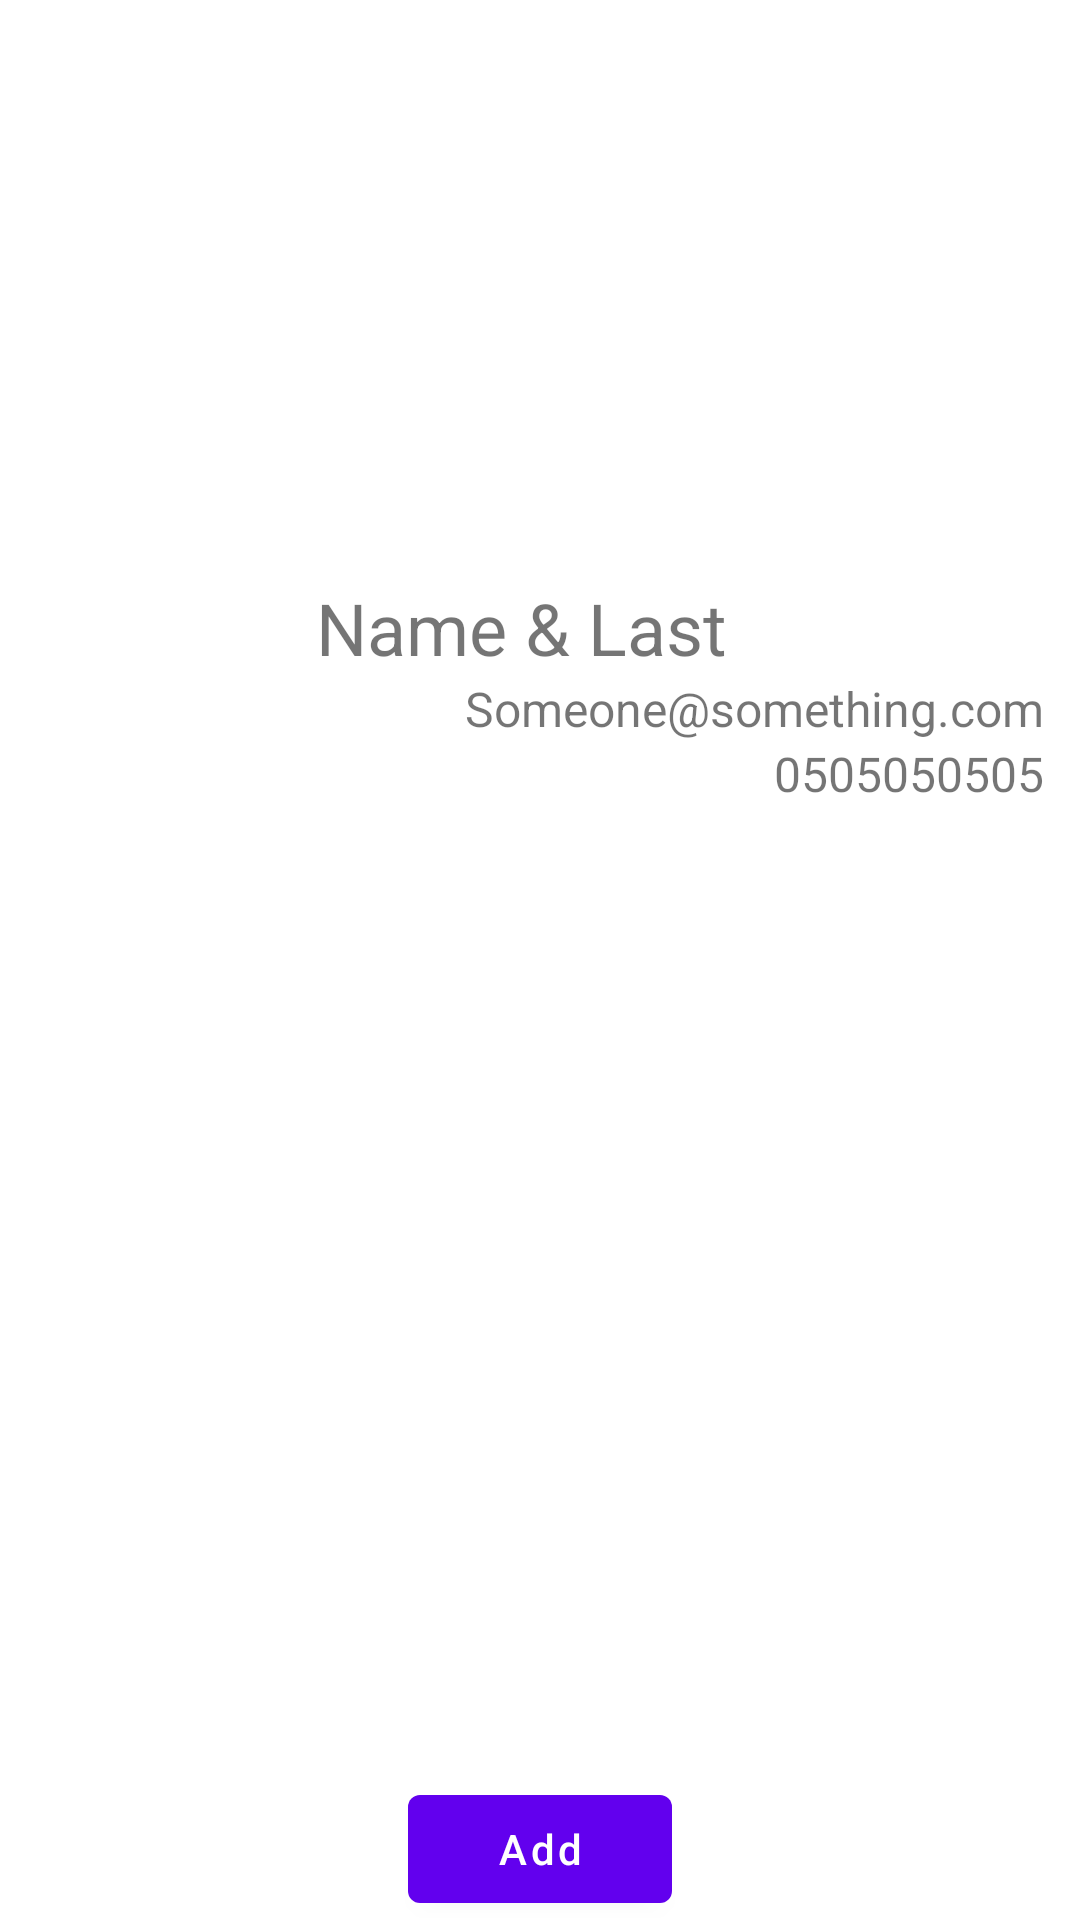

Layout XML and referenced resources for this Android screen:
<!-- AndroidManifest.xml: application theme Theme.Talk2Me -->
<!-- res/layout/bottom_sheet_layout_phonebook_info.xml -->
<?xml version="1.0" encoding="utf-8"?>
<LinearLayout xmlns:android="http://schemas.android.com/apk/res/android"
    xmlns:app="http://schemas.android.com/apk/res-auto"
    android:id="@+id/custom_bottom_sheet"
    android:layout_width="match_parent"
    android:layout_height="wrap_content"
    android:layout_margin="4dp"
    android:background="@android:color/white"
    android:gravity="center"
    android:orientation="vertical"
    android:weightSum="2"
    app:behavior_hideable="true"
    app:behavior_peekHeight="0dp"
    app:layout_behavior="com.google.android.material.bottomsheet.BottomSheetBehavior">


    <LinearLayout
        android:layout_width="match_parent"
        android:layout_height="match_parent"
        android:layout_weight="1.3"
        android:gravity="center"
        android:orientation="vertical">

        <ImageView
            android:layout_marginTop="12dp"
            android:id="@+id/bottomsheet_image"
            android:layout_width="wrap_content"
            android:layout_height="wrap_content"
            android:src="@drawable/no_photo_available_64"
            android:elevation="16dp" />

    </LinearLayout>

    <LinearLayout
        android:layout_width="match_parent"
        android:layout_height="match_parent"
        android:layout_weight="0.7"
        android:orientation="vertical">

        <TextView
            android:id="@+id/bottomsheet_name_and_last"
            android:layout_width="wrap_content"
            android:layout_height="wrap_content"
            android:layout_gravity="center"
            android:layout_marginEnd="6dp"
            android:elevation="6dp"
            android:fontFamily="sans-serif"
            android:text="Name &amp; Last"
            android:textSize="24sp" />

        <TextView
            android:id="@+id/bottomsheet_email"
            android:layout_width="wrap_content"
            android:layout_height="wrap_content"
            android:layout_marginEnd="12dp"
            android:layout_gravity="end"
            android:fontFamily="sans-serif"
            android:text="Someone@something.com"
            android:textSize="16sp" />

        <TextView
            android:id="@+id/bottomsheet_phone"
            android:layout_width="wrap_content"
            android:layout_height="wrap_content"
            android:layout_gravity="end"
            android:layout_marginEnd="12dp"
            android:fontFamily="sans-serif"
            android:text="0505050505"
            android:textSize="16sp" />


    </LinearLayout>

    <Button
        android:id="@+id/phonebook_add_contact"
        android:layout_width="wrap_content"
        android:layout_height="wrap_content"
        android:text="Add"
        android:textColor="@color/white"
        android:textAllCaps="false" />

</LinearLayout>
<!-- resources referenced by this layout -->
<resources>
  <color name="white">#FFFFFFFF</color>
  <style name="Theme.Talk2Me" parent="Theme.MaterialComponents.DayNight.DarkActionBar">
          
          <item name="colorPrimary">@color/purple_500</item>
          <item name="colorPrimaryVariant">@color/purple_700</item>
          <item name="colorOnPrimary">@color/purple_200</item>
          
          <item name="colorSecondary">@color/teal_200</item>
          <item name="colorSecondaryVariant">@color/teal_700</item>
          <item name="colorOnSecondary">@color/black</item>
          
          
          <item name="android:statusBarColor" tools:targetApi="l">?attr/colorPrimaryVariant</item>
          
  
      </style>
  <color name="purple_500">#FF6200EE</color>
  <color name="purple_700">#FF3700B3</color>
  <color name="purple_200">#FFBB86FC</color>
  <color name="teal_200">#FF03DAC5</color>
  <color name="teal_700">#FF018786</color>
  <color name="black">#FF000000</color>
</resources>
